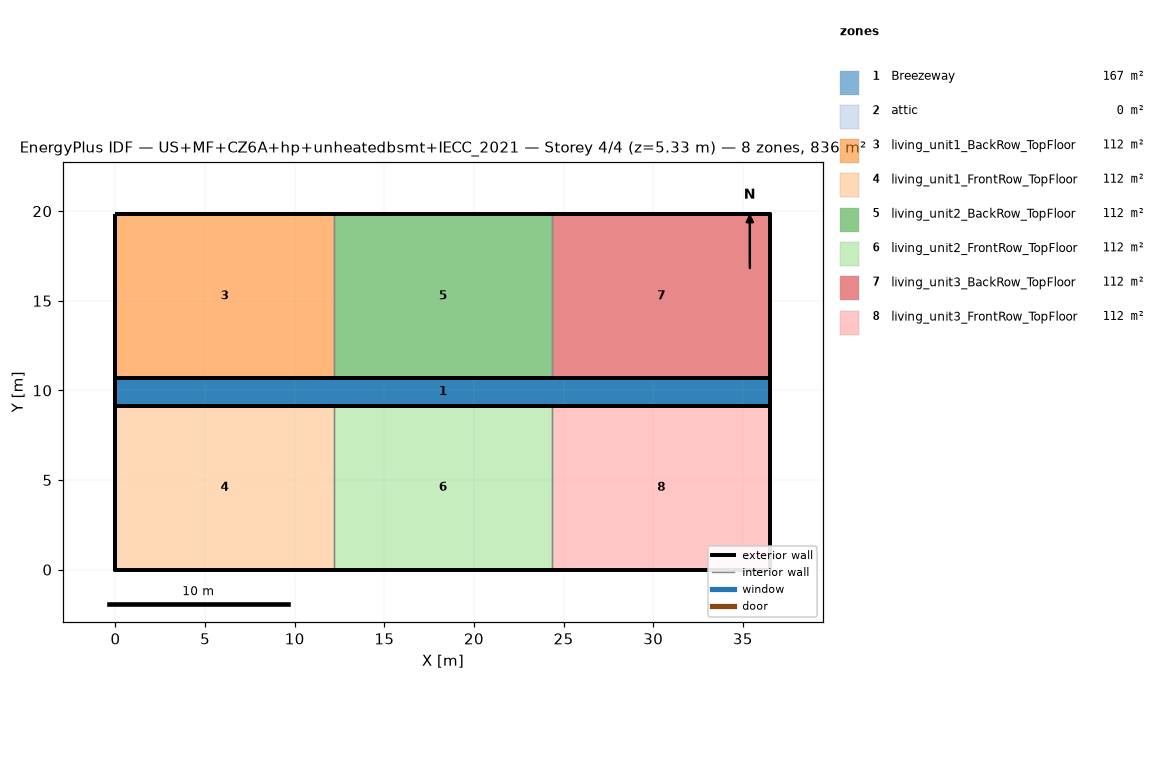
=== STOREY PLAN SPEC (per zone: floor XY polygon, exterior-wall plan segments, windows/doors) ===
zone 1: Breezeway  (167.0 m²)
  floor: (36.54, 9.16) (0.00, 9.16) (0.00, 10.68) (36.54, 10.68)
  floor: (36.54, 9.16) (0.00, 9.16) (0.00, 10.68) (36.54, 10.68)
  floor: (36.54, 9.16) (0.00, 9.16) (0.00, 10.68) (36.54, 10.68)
zone 2: attic  (0.0 m²)
  exterior wall: (36.54, 0.00) – (36.54, 19.84) – (36.54, 9.92)  [29.8 m]
  exterior wall: (0.00, 19.84) – (0.00, 0.00) – (0.00, 9.92)  [29.8 m]
zone 3: living_unit1_BackRow_TopFloor  (111.5 m²)
  floor: (12.18, 10.68) (0.00, 10.68) (0.00, 19.84) (12.18, 19.84)
  exterior wall: (12.18, 19.84) – (0.00, 19.84)  [12.2 m]
  exterior wall: (0.00, 19.84) – (0.00, 10.68)  [9.2 m]
  exterior wall: (0.00, 10.68) – (12.18, 10.68)  [12.2 m]
  interior walls: 1
zone 4: living_unit1_FrontRow_TopFloor  (111.5 m²)
  floor: (12.18, 0.00) (0.00, 0.00) (0.00, 9.16) (12.18, 9.16)
  exterior wall: (0.00, 0.00) – (12.18, 0.00)  [12.2 m]
  exterior wall: (0.00, 9.16) – (0.00, 0.00)  [9.2 m]
  exterior wall: (12.18, 9.16) – (0.00, 9.16)  [12.2 m]
  interior walls: 1
zone 5: living_unit2_BackRow_TopFloor  (111.5 m²)
  floor: (24.36, 10.68) (12.18, 10.68) (12.18, 19.84) (24.36, 19.84)
  exterior wall: (12.18, 10.68) – (24.36, 10.68)  [12.2 m]
  exterior wall: (24.36, 19.84) – (12.18, 19.84)  [12.2 m]
  interior walls: 2
zone 6: living_unit2_FrontRow_TopFloor  (111.5 m²)
  floor: (24.36, 0.00) (12.18, 0.00) (12.18, 9.16) (24.36, 9.16)
  exterior wall: (12.18, 0.00) – (24.36, 0.00)  [12.2 m]
  exterior wall: (24.36, 9.16) – (12.18, 9.16)  [12.2 m]
  interior walls: 2
zone 7: living_unit3_BackRow_TopFloor  (111.5 m²)
  floor: (36.54, 10.68) (24.36, 10.68) (24.36, 19.84) (36.54, 19.84)
  exterior wall: (36.54, 10.68) – (36.54, 19.84)  [9.2 m]
  exterior wall: (36.54, 19.84) – (24.36, 19.84)  [12.2 m]
  exterior wall: (24.36, 10.68) – (36.54, 10.68)  [12.2 m]
  interior walls: 1
zone 8: living_unit3_FrontRow_TopFloor  (111.5 m²)
  floor: (36.54, 0.00) (24.36, 0.00) (24.36, 9.16) (36.54, 9.16)
  exterior wall: (24.36, 0.00) – (36.54, 0.00)  [12.2 m]
  exterior wall: (36.54, 0.00) – (36.54, 9.16)  [9.2 m]
  exterior wall: (36.54, 9.16) – (24.36, 9.16)  [12.2 m]
  interior walls: 1

=== DERIVED (storey summary) ===
Building: US+MF+CZ6A+hp+unheatedbsmt+IECC_2021
Storey: 4 of 4  (floor level z = 5.33 m)
Storey gross floor area: 836.2 m²
Zones on this storey: 8
  - Breezeway: floor 167.0 m²
  - attic: floor 0.0 m²; exterior wall 59.5 m (81.9 m²); WWR 0.0%
  - living_unit1_BackRow_TopFloor: floor 111.5 m²; exterior wall 33.5 m (86.9 m²); WWR 0.0%
  - living_unit1_FrontRow_TopFloor: floor 111.5 m²; exterior wall 33.5 m (86.9 m²); WWR 0.0%
  - living_unit2_BackRow_TopFloor: floor 111.5 m²; exterior wall 24.4 m (63.1 m²); WWR 0.0%
  - living_unit2_FrontRow_TopFloor: floor 111.5 m²; exterior wall 24.4 m (63.1 m²); WWR 0.0%
  - living_unit3_BackRow_TopFloor: floor 111.5 m²; exterior wall 33.5 m (86.9 m²); WWR 0.0%
  - living_unit3_FrontRow_TopFloor: floor 111.5 m²; exterior wall 33.5 m (86.9 m²); WWR 0.0%
Zone adjacency (shared interzone walls):
  - living_unit1_BackRow_TopFloor ↔ living_unit2_BackRow_TopFloor
  - living_unit1_FrontRow_TopFloor ↔ living_unit2_FrontRow_TopFloor
  - living_unit2_BackRow_TopFloor ↔ living_unit3_BackRow_TopFloor
  - living_unit2_FrontRow_TopFloor ↔ living_unit3_FrontRow_TopFloor